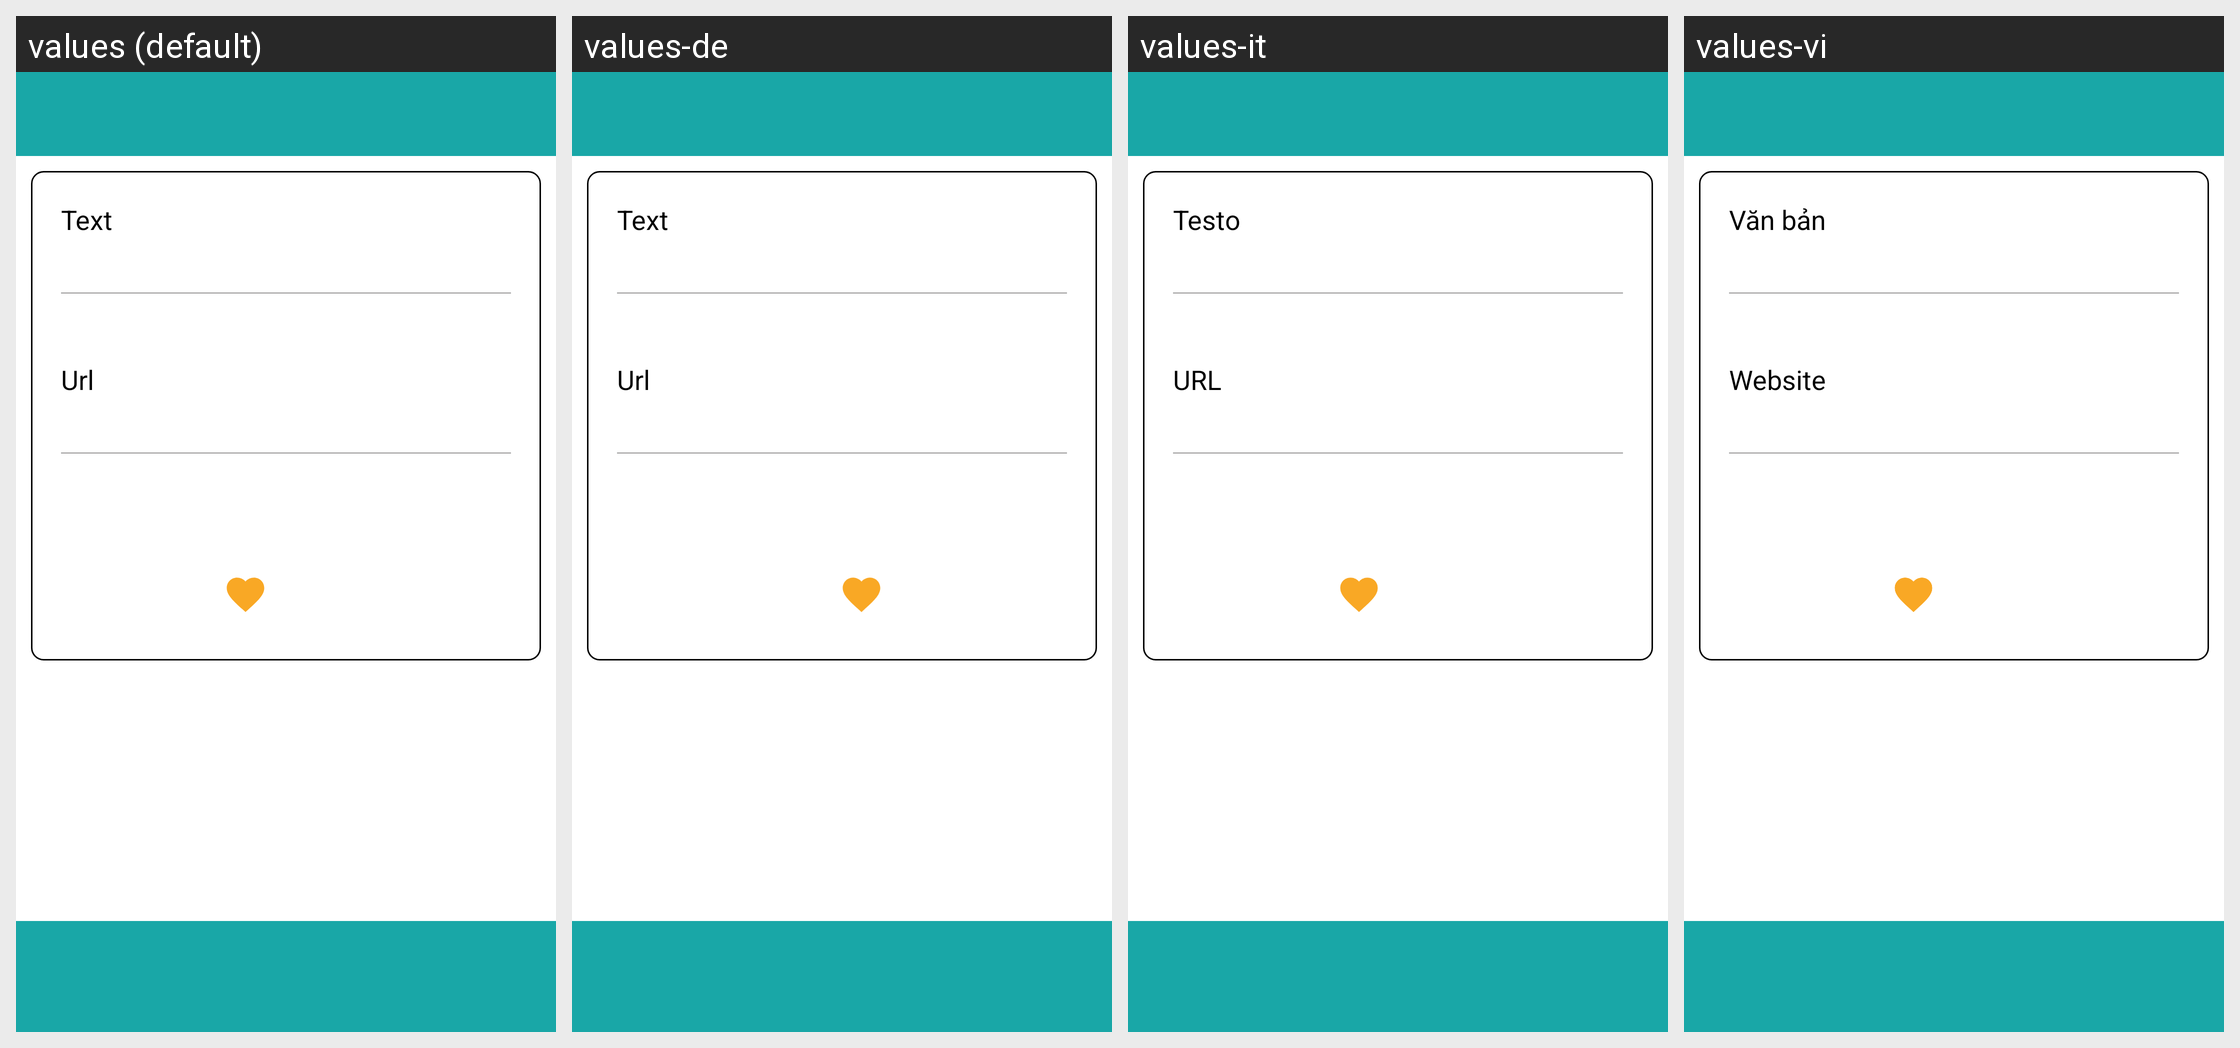

Strings drawn on this Android screen and how each of the app's shown locales translates them:
Android screen res/layout/fragment_review.xml rendered under 4 locales, left to right: values (default), values-de, values-it, values-vi. Device: Nexus 5 (rendered at 1080×1920; each locale shown at half size, 540×960, under a caption strip naming it); theme AppTheme.
Other locales in the repository, not shown: values-ar, values-bn, values-es, values-fr, values-in, values-ja, values-pt.
Strings drawn on this screen, with the default value and each locale's value (text and hints the layout hard-codes, and strings that could not be matched under every locale, appear in the picture but are not listed):

text
  values: Text
  values-de: Text
  values-it: Testo
  values-vi: Văn bản

url
  values: Url
  values-de: Url
  values-it: URL
  values-vi: Website
